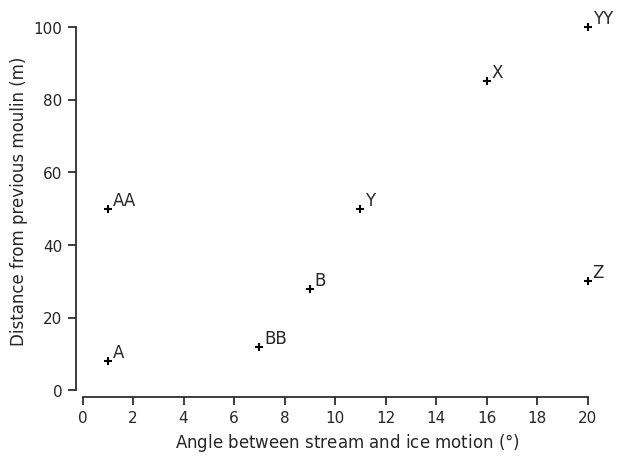

Reproduce this figure in Python.
import matplotlib.pyplot as plt
import seaborn as sns

sns.set_theme(style="ticks")#, font_scale=1.25)
#palette=sns.color_palette("colorblind")


name=['A','AA','B','BB','X','Y','YY','Z']
div=[1,1,9,7,16,11,20,20]
dist=[8,50,28,12,85,50,100,30]

#plt.plot(div,dist,'o')

fig, ax = plt.subplots()
ax.scatter(div, dist,marker='+',color='black')

for i, txt in enumerate(name):
    ax.annotate(txt, (div[i]+0.2, dist[i]+1))
    
ax.set_ylabel('Distance from previous moulin (m)')
ax.set_xlabel('Angle between stream and ice motion ($°$)')
ax.set_xticks([0,2,4,6,8,10,12,14,16,18,20])
ax.set_yticks([0,20,40,60,80,100])

sns.despine(offset=5,trim=True)
#sns.despine(ax=ax[0],bottom=True)
plt.tight_layout()


plt.savefig('corr_dis_div.pdf')